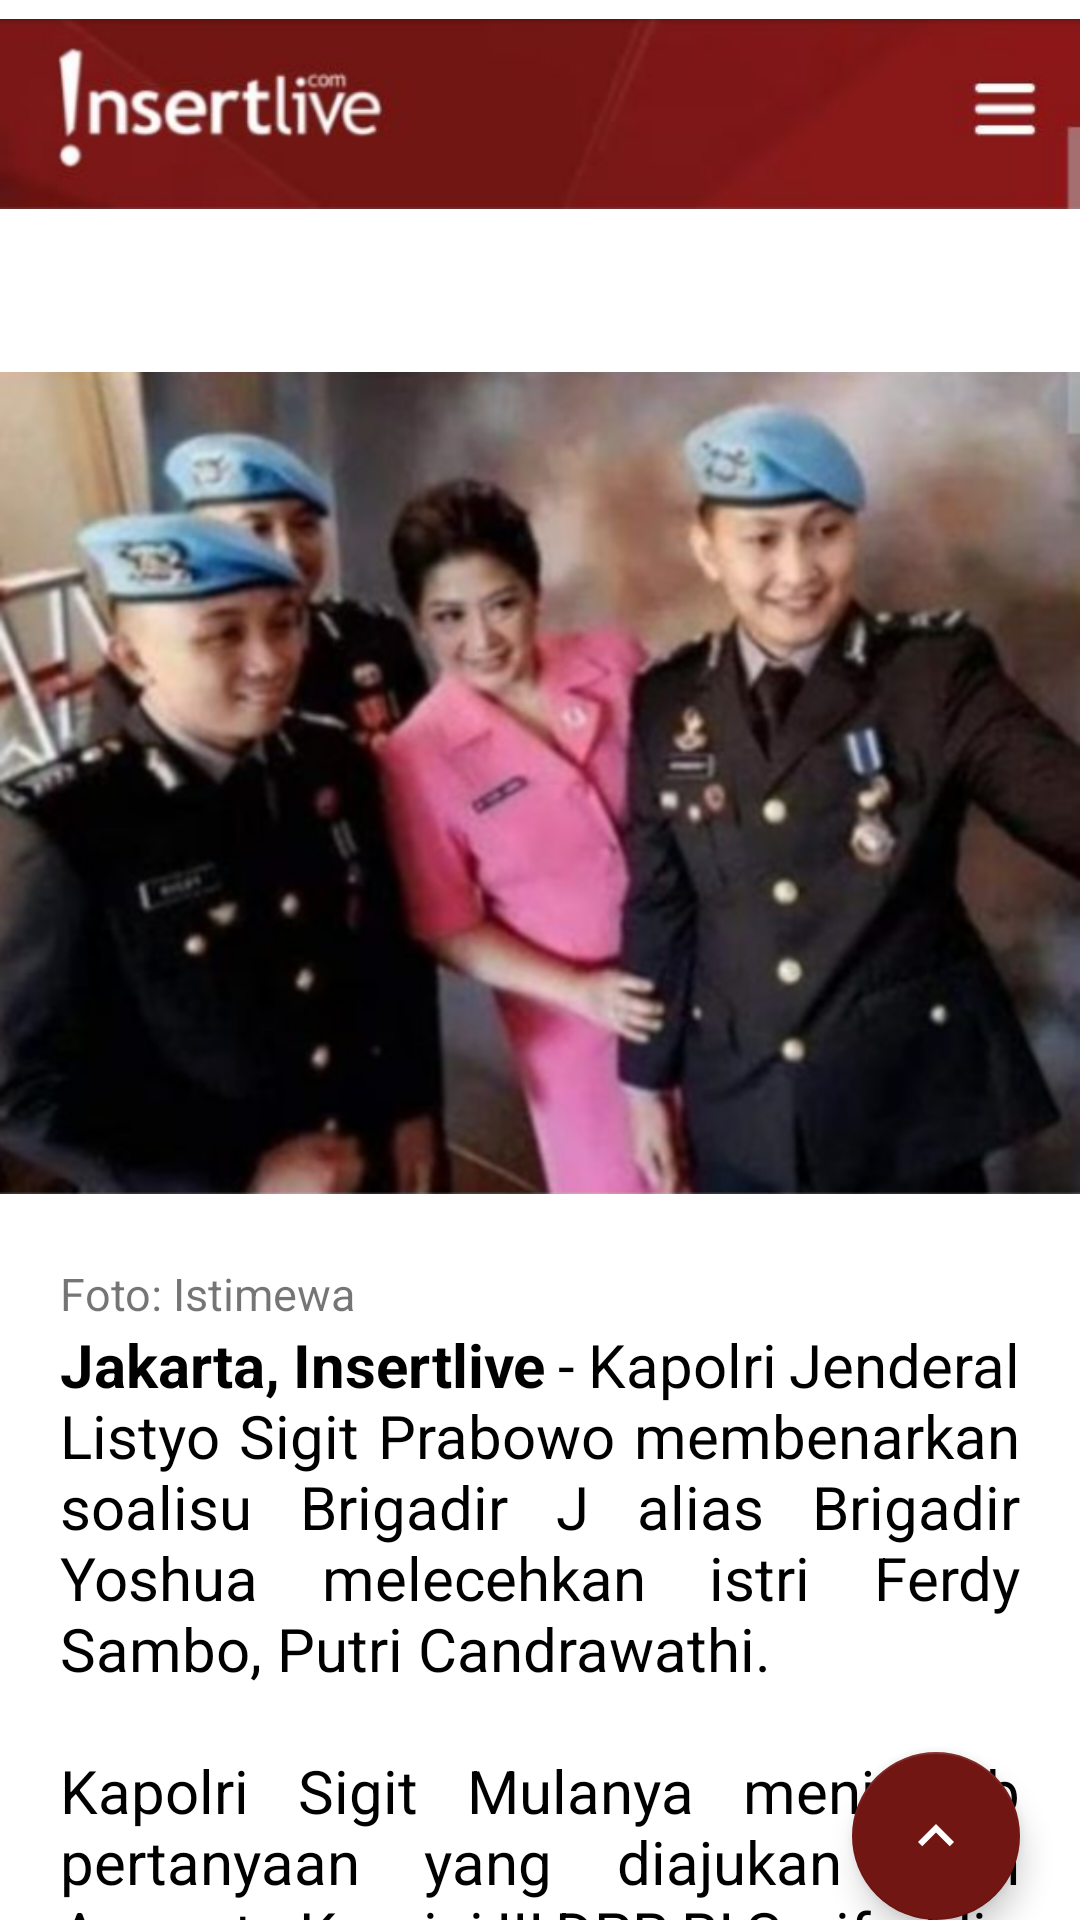

Android layout source for this screen:
<!-- AndroidManifest.xml: application theme Theme.LatihanLayoutCollaborationGithub -->
<!-- res/layout/layout_satu_malik.xml -->
<?xml version="1.0" encoding="utf-8"?>
<LinearLayout xmlns:android="http://schemas.android.com/apk/res/android"
    xmlns:app="http://schemas.android.com/apk/res-auto"
    android:layout_width="match_parent"
    android:layout_height="match_parent"
    android:orientation="vertical">

    <FrameLayout
        android:layout_width="match_parent"
        android:layout_height="wrap_content">

        <ImageView
            android:layout_width="match_parent"
            android:layout_height="76dp"
            android:src="@drawable/navbar_insert" />
    </FrameLayout>

    <FrameLayout
        android:layout_width="match_parent"
        android:layout_height="wrap_content"
        android:layout_marginTop="25dp">

        <ImageView
            android:layout_width="match_parent"
            android:layout_height="320dp"
            android:src="@drawable/img_1_4" />
    </FrameLayout>

    <TextView
        android:layout_width="wrap_content"
        android:layout_height="wrap_content"
        android:layout_marginLeft="20dp"
        android:text="Foto: Istimewa"
        android:textSize="15sp" />

    <FrameLayout
        android:layout_width="match_parent"
        android:layout_height="wrap_content">

        <TextView
            android:layout_width="match_parent"
            android:layout_height="wrap_content"
            android:layout_marginRight="20sp"
            android:layout_marginLeft="20sp"
            android:justificationMode="inter_word"
            android:text="@string/l2_page4"
            android:textColor="@color/black"
            android:textSize="20sp" />

        <com.google.android.material.floatingactionbutton.FloatingActionButton
            android:layout_width="wrap_content"
            android:layout_height="wrap_content"
            android:layout_gravity="right|bottom"
            android:layout_marginRight="20dp"
            android:src="@drawable/fab_arrow" />
    </FrameLayout>


</LinearLayout>
<!-- resources referenced by this layout -->
<resources>
  <color name="black">#FF000000</color>
  <!-- drawable fab_arrow (drawable) -->
  <vector android:height="80dp" android:tint="#FFFFFF"
      android:viewportHeight="24" android:viewportWidth="24"
      android:width="80dp" xmlns:android="http://schemas.android.com/apk/res/android">
      <path android:fillColor="@android:color/white" android:pathData="M7.41,15.41L12,10.83l4.59,4.58L18,14l-6,-6 -6,6z"/>
  </vector>
  <!-- drawable img_1_4: png bitmap (drawable, 562614 bytes) -->
  <!-- drawable navbar_insert: png bitmap (drawable, 43912 bytes) -->
  <string name="l2_page4"><b>Jakarta, Insertlive</b> - Kapolri Jenderal Listyo Sigit Prabowo membenarkan soalisu Brigadir J alias Brigadir Yoshua melecehkan istri Ferdy Sambo, Putri Candrawathi.\n\nKapolri Sigit Mulanya menjawab pertanyaan yang diajukan oleh Anggota Komisi III DPR RI Sarifuddin Suding di rapat kerja bersama Komisi III DPR di gedung DPR/MPR, Jakarta, Rabu (24/8).</string>
  <style name="Theme.LatihanLayoutCollaborationGithub" parent="Theme.MaterialComponents.DayNight.DarkActionBar">
          
          <item name="colorPrimary">@color/blue_primary</item>
          <item name="colorPrimaryVariant">@color/grey_hint</item>
          <item name="colorOnPrimary">@color/white_text</item>
          
          <item name="colorSecondary">@color/red_100</item>
          <item name="colorSecondaryVariant">@color/teal_700</item>
          <item name="colorOnSecondary">@color/white</item>
          
          <item name="android:statusBarColor" tools:targetApi="l">?attr/colorPrimaryVariant</item>
          
      </style>
  <color name="blue_primary">#5B81FE</color>
  <color name="grey_hint">#C7C7C7</color>
  <color name="white_text">#EFEFEF</color>
  <color name="red_100">#711613</color>
  <color name="teal_700">#FF018786</color>
  <color name="white">#FFFFFFFF</color>
</resources>
